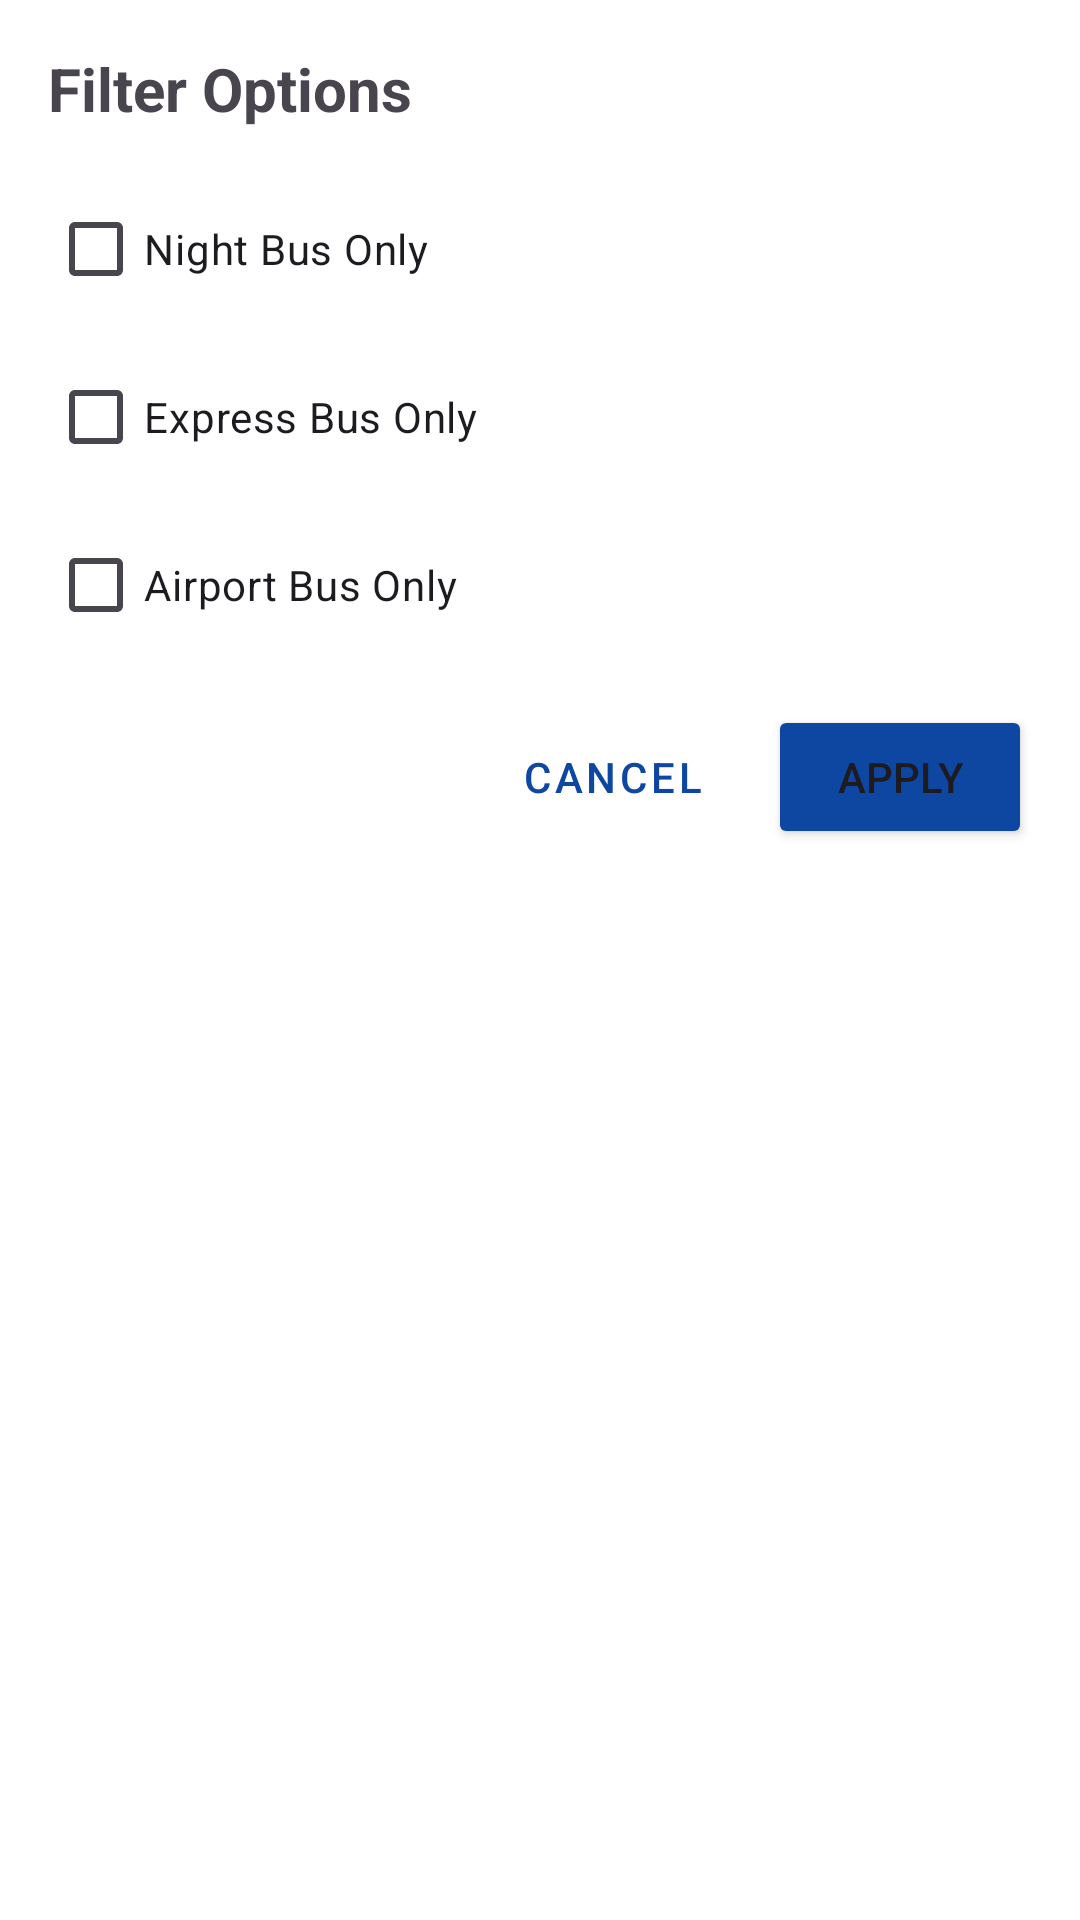

Reconstruct the res/layout file that produces this screen, plus the resources it refers to.
<!-- AndroidManifest.xml: application theme Theme.TransportApp -->
<!-- res/layout/dialog_filter.xml -->
<?xml version="1.0" encoding="utf-8"?>
<LinearLayout xmlns:android="http://schemas.android.com/apk/res/android"
    android:layout_width="match_parent"
    android:layout_height="wrap_content"
    android:orientation="vertical"
    android:padding="16dp"
    android:background="#FFFFFF">

    <TextView
        android:layout_width="match_parent"
        android:layout_height="wrap_content"
        android:text="Filter Options"
        android:textSize="20sp"
        android:textStyle="bold"
        android:layout_marginBottom="16dp"/>

    <CheckBox
        android:id="@+id/night_bus_checkbox"
        android:layout_width="match_parent"
        android:layout_height="wrap_content"
        android:text="Night Bus Only"
        android:layout_marginBottom="8dp"
        android:buttonTint="#0D47A1"/>

    <CheckBox
        android:id="@+id/express_bus_checkbox"
        android:layout_width="match_parent"
        android:layout_height="wrap_content"
        android:text="Express Bus Only"
        android:layout_marginBottom="8dp"
        android:buttonTint="#0D47A1"/>

    <CheckBox
        android:id="@+id/airport_bus_checkbox"
        android:layout_width="match_parent"
        android:layout_height="wrap_content"
        android:text="Airport Bus Only"
        android:layout_marginBottom="16dp"
        android:buttonTint="#0D47A1"/>

    <LinearLayout
        android:layout_width="match_parent"
        android:layout_height="wrap_content"
        android:orientation="horizontal"
        android:gravity="end">

        <Button
            android:id="@+id/cancel_button"
            android:layout_width="wrap_content"
            android:layout_height="wrap_content"
            android:text="Cancel"
            android:layout_marginEnd="8dp"
            style="@style/Widget.MaterialComponents.Button.TextButton"
            android:textColor="#0D47A1"/>

        <Button
            android:id="@+id/apply_button"
            android:layout_width="wrap_content"
            android:layout_height="wrap_content"
            android:text="Apply"
            android:backgroundTint="#0D47A1"/>
    </LinearLayout>
</LinearLayout>
<!-- resources referenced by this layout -->
<resources>
  <style name="Theme.TransportApp" parent="Base.Theme.TransportApp" />
  <style name="Base.Theme.TransportApp" parent="Theme.Material3.DayNight.NoActionBar">
          
      </style>
</resources>
